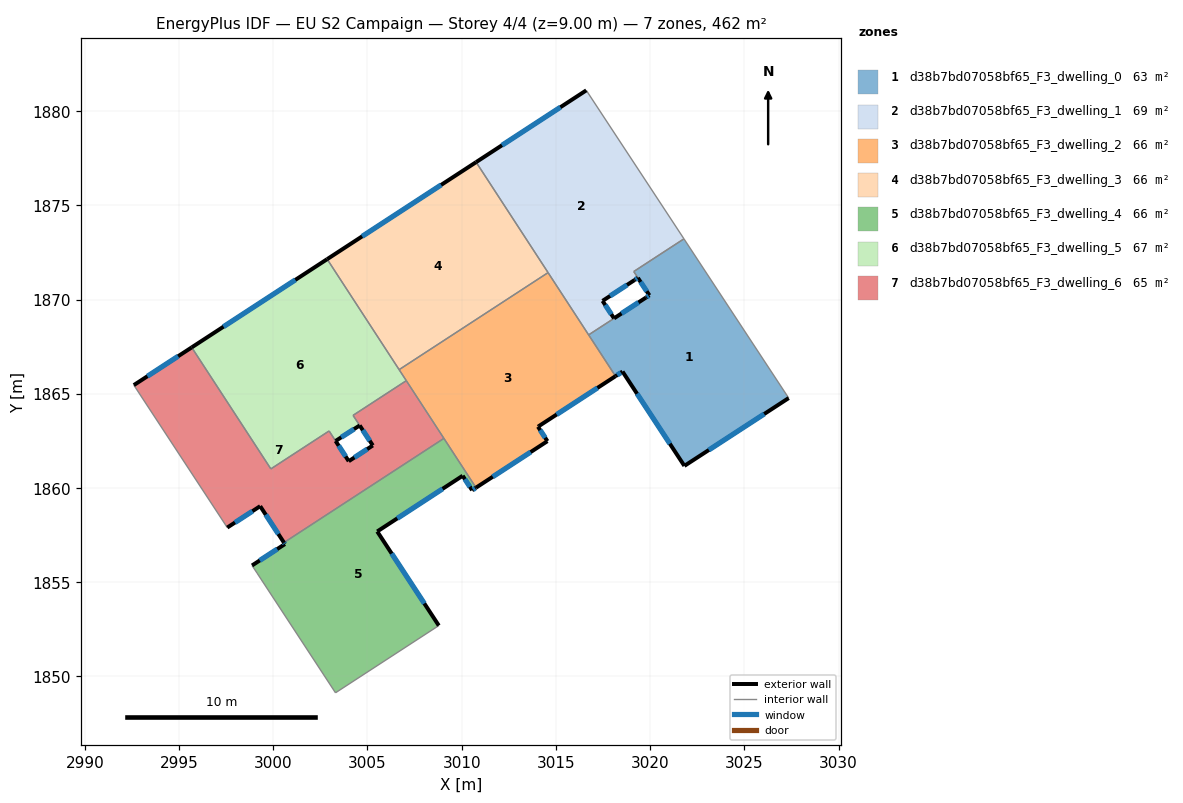
=== STOREY PLAN SPEC (per zone: floor XY polygon, exterior-wall plan segments, windows/doors) ===
zone 1: d38b7bd07058bf65_F3_dwelling_0  (62.7 m²)
  floor: (3021.80, 1873.22) (3027.35, 1864.77) (3021.82, 1861.17) (3018.54, 1866.18) (3018.16, 1865.93) (3016.74, 1868.12) (3019.78, 1870.11) (3019.96, 1870.22) (3019.13, 1871.49)
  exterior wall: (3019.96, 1870.22) – (3019.78, 1870.11)  [0.2 m]
    window: (3019.92, 1870.20) – (3019.82, 1870.13)  [0.2 m²]
  exterior wall: (3021.82, 1861.17) – (3027.35, 1864.77)  [6.6 m]
    window: (3023.12, 1862.02) – (3026.06, 1863.92)  [5.6 m²]
  exterior wall: (3018.54, 1866.18) – (3021.82, 1861.17)  [6.0 m]
    window: (3019.31, 1865.00) – (3021.05, 1862.35)  [5.1 m²]
  exterior wall: (3018.16, 1865.93) – (3018.54, 1866.18)  [0.4 m]
    window: (3018.25, 1865.99) – (3018.45, 1866.12)  [0.4 m²]
  exterior wall: (3019.78, 1870.11) – (3018.09, 1869.00)  [2.0 m]
    window: (3019.38, 1869.85) – (3018.48, 1869.26)  [1.7 m²]
  interior walls: 5
zone 2: d38b7bd07058bf65_F3_dwelling_1  (69.4 m²)
  floor: (3016.61, 1881.10) (3021.80, 1873.22) (3019.14, 1871.49) (3019.96, 1870.22) (3019.35, 1871.15) (3019.18, 1871.04) (3017.47, 1869.93) (3018.08, 1869.00) (3016.74, 1868.12) (3010.76, 1877.29)
  exterior wall: (3019.18, 1871.04) – (3019.35, 1871.15)  [0.2 m]
    window: (3019.22, 1871.06) – (3019.31, 1871.12)  [0.2 m²]
  exterior wall: (3017.47, 1869.93) – (3019.18, 1871.04)  [2.0 m]
    window: (3017.87, 1870.19) – (3018.78, 1870.78)  [1.7 m²]
  exterior wall: (3018.09, 1869.00) – (3017.47, 1869.93)  [1.1 m]
    window: (3017.94, 1869.22) – (3017.62, 1869.71)  [0.9 m²]
  exterior wall: (3016.61, 1881.10) – (3010.77, 1877.29)  [7.0 m]
    window: (3015.24, 1880.21) – (3012.14, 1878.19)  [5.9 m²]
  exterior wall: (3019.35, 1871.15) – (3019.96, 1870.22)  [1.1 m]
    window: (3019.50, 1870.93) – (3019.82, 1870.44)  [0.9 m²]
  interior walls: 6
zone 3: d38b7bd07058bf65_F3_dwelling_2  (66.0 m²)
  floor: (3014.58, 1871.43) (3018.16, 1865.93) (3014.08, 1863.27) (3014.05, 1863.25) (3014.55, 1862.48) (3010.76, 1860.01) (3006.68, 1866.28)
  exterior wall: (3014.05, 1863.25) – (3014.08, 1863.27)  [0.0 m]
  exterior wall: (3014.55, 1862.48) – (3014.05, 1863.25)  [0.9 m]
    window: (3014.43, 1862.66) – (3014.17, 1863.07)  [0.8 m²]
  exterior wall: (3010.76, 1860.01) – (3014.55, 1862.48)  [4.5 m]
    window: (3011.65, 1860.59) – (3013.66, 1861.90)  [3.8 m²]
  exterior wall: (3014.08, 1863.27) – (3018.16, 1865.93)  [4.9 m]
    window: (3015.04, 1863.90) – (3017.21, 1865.31)  [4.1 m²]
  interior walls: 6
zone 4: d38b7bd07058bf65_F3_dwelling_3  (66.0 m²)
  floor: (3010.76, 1877.29) (3014.58, 1871.43) (3006.68, 1866.28) (3002.86, 1872.14)
  exterior wall: (3010.77, 1877.29) – (3002.86, 1872.14)  [9.4 m]
    window: (3008.91, 1876.08) – (3004.72, 1873.35)  [8.0 m²]
  interior walls: 3
zone 5: d38b7bd07058bf65_F3_dwelling_4  (66.0 m²)
  floor: (3009.05, 1862.63) (3010.76, 1860.01) (3010.55, 1859.88) (3010.05, 1860.65) (3005.52, 1857.69) (3008.78, 1852.70) (3003.30, 1849.13) (2999.14, 1855.48) (2998.87, 1855.88) (3000.62, 1857.02) (3000.57, 1857.10)
  exterior wall: (3000.57, 1857.10) – (3000.62, 1857.02)  [0.1 m]
    window: (3000.58, 1857.08) – (3000.61, 1857.04)  [0.1 m²]
  exterior wall: (3010.55, 1859.88) – (3010.76, 1860.01)  [0.2 m]
    window: (3010.60, 1859.91) – (3010.71, 1859.98)  [0.2 m²]
  exterior wall: (3010.05, 1860.65) – (3010.55, 1859.88)  [0.9 m]
    window: (3010.17, 1860.47) – (3010.43, 1860.06)  [0.8 m²]
  exterior wall: (3005.52, 1857.69) – (3010.05, 1860.65)  [5.4 m]
    window: (3006.58, 1858.38) – (3008.99, 1859.95)  [4.6 m²]
  exterior wall: (3008.78, 1852.70) – (3005.52, 1857.69)  [6.0 m]
    window: (3008.02, 1853.87) – (3006.28, 1856.52)  [5.0 m²]
  exterior wall: (3000.62, 1857.02) – (2998.87, 1855.88)  [2.1 m]
    window: (3000.21, 1856.75) – (2999.28, 1856.15)  [1.8 m²]
  interior walls: 5
zone 6: d38b7bd07058bf65_F3_dwelling_5  (67.0 m²)
  floor: (3002.86, 1872.14) (3007.06, 1865.69) (3004.24, 1863.86) (3004.59, 1863.32) (3003.31, 1862.49) (3002.96, 1863.02) (2999.87, 1861.01) (2995.67, 1867.46)
  exterior wall: (3002.86, 1872.14) – (2995.67, 1867.46)  [8.6 m]
    window: (3001.17, 1871.04) – (2997.36, 1868.56)  [7.2 m²]
  exterior wall: (3003.31, 1862.49) – (3004.59, 1863.32)  [1.5 m]
    window: (3003.61, 1862.69) – (3004.29, 1863.12)  [1.3 m²]
  interior walls: 7
zone 7: d38b7bd07058bf65_F3_dwelling_6  (65.1 m²)
  floor: (3007.06, 1865.69) (3009.05, 1862.63) (3000.57, 1857.10) (2999.30, 1859.03) (2997.56, 1857.90) (2992.60, 1865.46) (2995.67, 1867.46) (2999.87, 1861.01) (3002.96, 1863.02) (3004.00, 1861.42) (3005.28, 1862.25) (3004.23, 1863.85)
  exterior wall: (3005.28, 1862.25) – (3004.00, 1861.42)  [1.5 m]
    window: (3004.98, 1862.06) – (3004.30, 1861.62)  [1.3 m²]
  exterior wall: (2999.30, 1859.03) – (3000.57, 1857.10)  [2.3 m]
    window: (2999.60, 1858.58) – (3000.27, 1857.55)  [1.9 m²]
  exterior wall: (2997.56, 1857.90) – (2999.30, 1859.03)  [2.1 m]
    window: (2997.97, 1858.16) – (2998.89, 1858.77)  [1.8 m²]
  exterior wall: (2995.67, 1867.46) – (2992.60, 1865.46)  [3.7 m]
    window: (2994.95, 1866.99) – (2993.32, 1865.93)  [3.1 m²]
  exterior wall: (3004.00, 1861.42) – (3003.31, 1862.49)  [1.3 m]
    window: (3003.84, 1861.67) – (3003.47, 1862.24)  [1.1 m²]
  exterior wall: (3004.59, 1863.32) – (3005.28, 1862.25)  [1.3 m]
    window: (3004.75, 1863.07) – (3005.12, 1862.50)  [1.1 m²]
  interior walls: 8

=== DERIVED (storey summary) ===
Building: EU S2 Campaign
Storey: 4 of 4  (floor level z = 9.00 m)
Storey gross floor area: 462.2 m²
Zones on this storey: 7
  - d38b7bd07058bf65_F3_dwelling_0: floor 62.7 m²; exterior wall 15.3 m (45.8 m²); 5 window(s) 12.9 m²; WWR 28.1%
  - d38b7bd07058bf65_F3_dwelling_1: floor 69.4 m²; exterior wall 11.4 m (34.3 m²); 5 window(s) 9.7 m²; WWR 28.1%
  - d38b7bd07058bf65_F3_dwelling_2: floor 66.0 m²; exterior wall 10.4 m (31.1 m²); 3 window(s) 8.7 m²; WWR 28.0%
  - d38b7bd07058bf65_F3_dwelling_3: floor 66.0 m²; exterior wall 9.4 m (28.3 m²); 1 window(s) 8.0 m²; WWR 28.1%
  - d38b7bd07058bf65_F3_dwelling_4: floor 66.0 m²; exterior wall 14.7 m (44.2 m²); 6 window(s) 12.4 m²; WWR 28.1%
  - d38b7bd07058bf65_F3_dwelling_5: floor 67.0 m²; exterior wall 10.1 m (30.3 m²); 2 window(s) 8.5 m²; WWR 28.1%
  - d38b7bd07058bf65_F3_dwelling_6: floor 65.1 m²; exterior wall 12.1 m (36.4 m²); 6 window(s) 10.2 m²; WWR 28.1%
Zone adjacency (shared interzone walls):
  - d38b7bd07058bf65_F3_dwelling_0 ↔ d38b7bd07058bf65_F3_dwelling_1
  - d38b7bd07058bf65_F3_dwelling_0 ↔ d38b7bd07058bf65_F3_dwelling_2
  - d38b7bd07058bf65_F3_dwelling_1 ↔ d38b7bd07058bf65_F3_dwelling_2
  - d38b7bd07058bf65_F3_dwelling_1 ↔ d38b7bd07058bf65_F3_dwelling_3
  - d38b7bd07058bf65_F3_dwelling_2 ↔ d38b7bd07058bf65_F3_dwelling_3
  - d38b7bd07058bf65_F3_dwelling_2 ↔ d38b7bd07058bf65_F3_dwelling_4
  - d38b7bd07058bf65_F3_dwelling_2 ↔ d38b7bd07058bf65_F3_dwelling_5
  - d38b7bd07058bf65_F3_dwelling_2 ↔ d38b7bd07058bf65_F3_dwelling_6
  - d38b7bd07058bf65_F3_dwelling_3 ↔ d38b7bd07058bf65_F3_dwelling_5
  - d38b7bd07058bf65_F3_dwelling_4 ↔ d38b7bd07058bf65_F3_dwelling_6
  - d38b7bd07058bf65_F3_dwelling_5 ↔ d38b7bd07058bf65_F3_dwelling_6